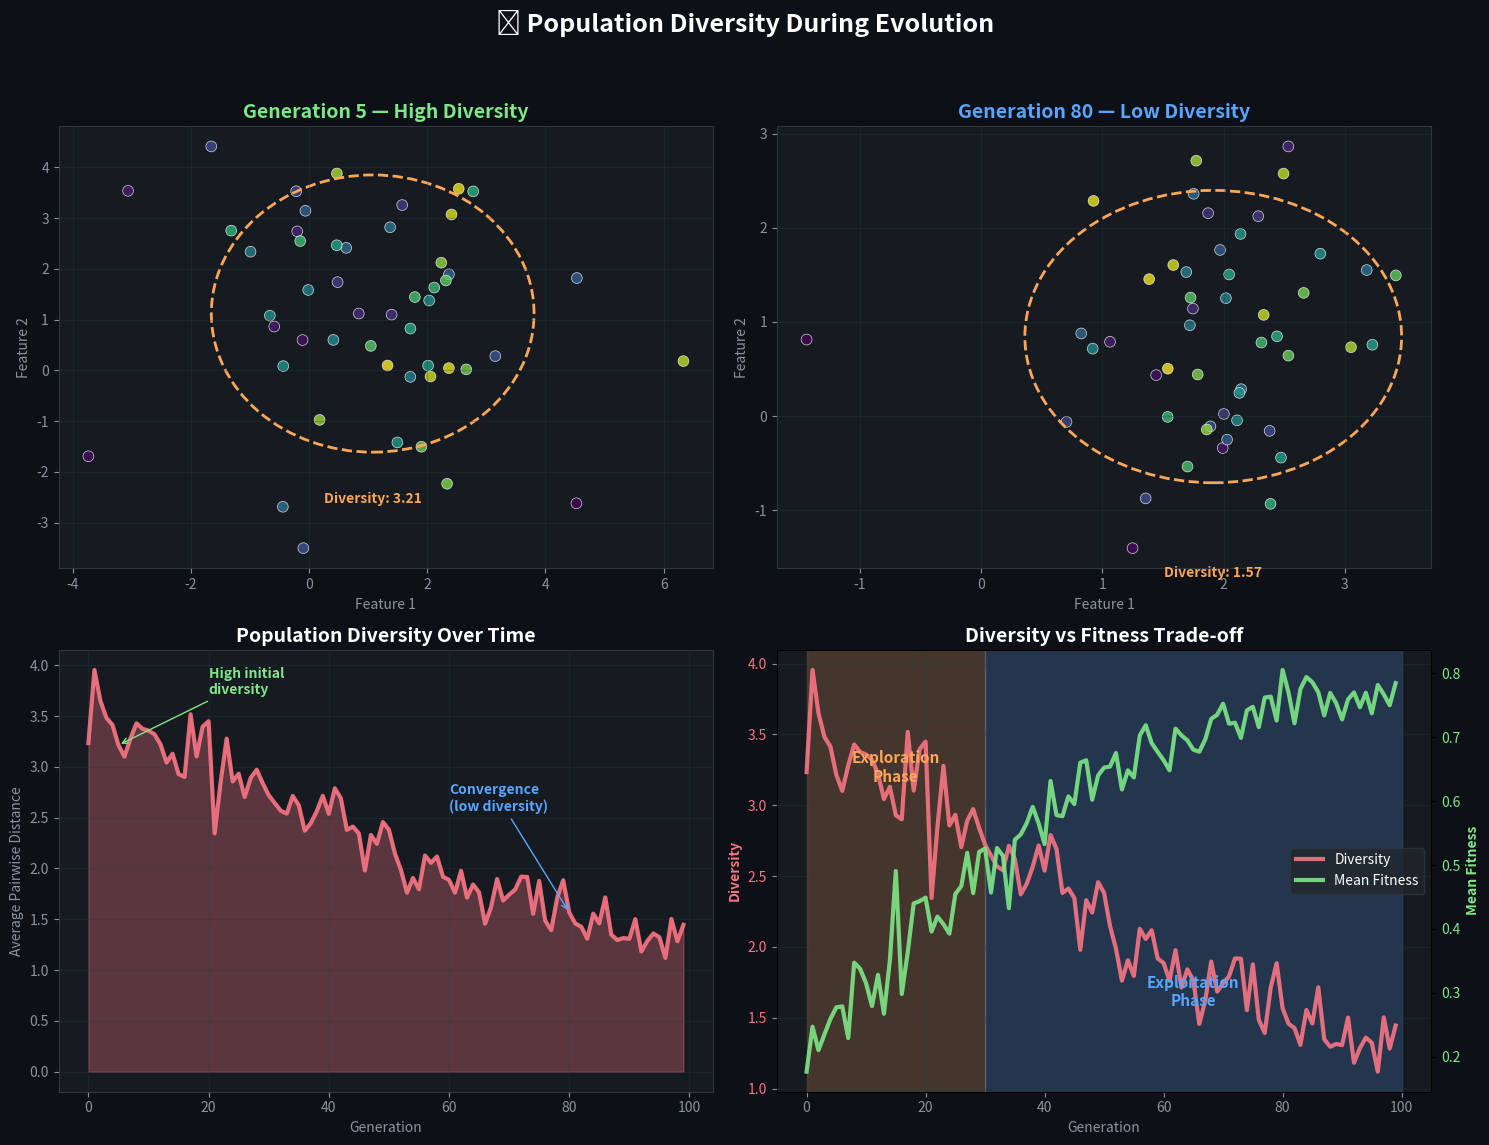

Python code for this plot: (Note: this script raises an exception after producing the figure.)
#!/usr/bin/env python3
"""Visualize population diversity over generations."""

import numpy as np
import matplotlib.pyplot as plt
from matplotlib.colors import LinearSegmentedColormap
import os

def create_population_diversity():
    """Show how population diversity changes during evolution."""
    np.random.seed(42)
    
    fig, axes = plt.subplots(2, 2, figsize=(15, 12), facecolor='#0d1117')
    fig.suptitle('🌟 Population Diversity During Evolution', 
                 fontsize=18, fontweight='bold', color='white', y=0.95)
    
    for row in axes:
        for ax in row:
            ax.set_facecolor('#161b22')
            ax.tick_params(colors='#8b949e')
            for spine in ax.spines.values():
                spine.set_color('#30363d')
    
    # Generate simulated evolution data
    n_generations = 100
    population_size = 50
    n_features = 2  # 2D feature space for visualization
    
    # Initialize diverse population
    generations = []
    diversity_scores = []
    mean_fitness = []
    
    for gen in range(n_generations):
        # Population becomes less diverse and fitter over time
        diversity_factor = np.exp(-gen / 40)  # Exponential decay
        fitness_factor = 1 - np.exp(-gen / 30)  # Fitness improvement
        
        if gen == 0:
            # Initial random population (high diversity)
            pop = np.random.multivariate_normal([0, 0], [[4, 0.5], [0.5, 4]], population_size)
            fitness = np.random.exponential(0.2, population_size)
        else:
            # Population converges towards best solutions
            center = np.array([2, 1])  # Target convergence point
            spread = diversity_factor * 3 + 0.2
            pop = np.random.multivariate_normal(center, [[spread, 0.1], [0.1, spread]], population_size)
            
            # Add some outliers (exploration)
            n_outliers = max(1, int(population_size * diversity_factor * 0.3))
            outliers = np.random.multivariate_normal([0, 0], [[6, 0], [0, 6]], n_outliers)
            pop[:n_outliers] = outliers
            
            # Fitness improves and becomes more consistent
            base_fitness = fitness_factor * 0.8
            fitness_var = (1 - fitness_factor) * 0.5 + 0.1
            fitness = np.random.normal(base_fitness, fitness_var, population_size)
            fitness = np.clip(fitness, 0, 1)
        
        generations.append(pop.copy())
        
        # Calculate diversity (average pairwise distance)
        distances = []
        for i in range(population_size):
            for j in range(i+1, population_size):
                dist = np.linalg.norm(pop[i] - pop[j])
                distances.append(dist)
        diversity_scores.append(np.mean(distances))
        mean_fitness.append(np.mean(fitness))
    
    # Plot 1: Early generation (high diversity)
    ax = axes[0, 0]
    early_gen = 5
    pop = generations[early_gen]
    fitness_colors = plt.cm.viridis(np.linspace(0, 1, population_size))
    
    scatter = ax.scatter(pop[:, 0], pop[:, 1], c=range(population_size), 
                        cmap='viridis', s=60, alpha=0.8, edgecolors='white', linewidth=0.5)
    ax.set_title(f'Generation {early_gen} — High Diversity', color='#7ee787', 
                fontsize=14, fontweight='bold')
    ax.set_xlabel('Feature 1', color='#8b949e')
    ax.set_ylabel('Feature 2', color='#8b949e')
    ax.grid(True, alpha=0.3, color='#30363d')
    
    # Add diversity circle
    center = np.mean(pop, axis=0)
    radius = np.std(pop) * 1.5
    circle = plt.Circle(center, radius, fill=False, color='#ffa657', linestyle='--', linewidth=2)
    ax.add_patch(circle)
    ax.text(center[0], center[1]-radius-1, f'Diversity: {diversity_scores[early_gen]:.2f}', 
            ha='center', color='#ffa657', fontweight='bold')
    
    # Plot 2: Late generation (low diversity, converged)
    ax = axes[0, 1]
    late_gen = 80
    pop = generations[late_gen]
    
    scatter = ax.scatter(pop[:, 0], pop[:, 1], c=range(population_size), 
                        cmap='viridis', s=60, alpha=0.8, edgecolors='white', linewidth=0.5)
    ax.set_title(f'Generation {late_gen} — Low Diversity', color='#58a6ff', 
                fontsize=14, fontweight='bold')
    ax.set_xlabel('Feature 1', color='#8b949e')
    ax.set_ylabel('Feature 2', color='#8b949e')
    ax.grid(True, alpha=0.3, color='#30363d')
    
    # Add diversity circle  
    center = np.mean(pop, axis=0)
    radius = np.std(pop) * 1.5
    circle = plt.Circle(center, radius, fill=False, color='#ffa657', linestyle='--', linewidth=2)
    ax.add_patch(circle)
    ax.text(center[0], center[1]-radius-1, f'Diversity: {diversity_scores[late_gen]:.2f}', 
            ha='center', color='#ffa657', fontweight='bold')
    
    # Plot 3: Diversity over time
    ax = axes[1, 0]
    ax.plot(range(n_generations), diversity_scores, color='#f97583', linewidth=3, alpha=0.9)
    ax.fill_between(range(n_generations), diversity_scores, alpha=0.3, color='#f97583')
    ax.set_title('Population Diversity Over Time', color='white', fontsize=14, fontweight='bold')
    ax.set_xlabel('Generation', color='#8b949e')
    ax.set_ylabel('Average Pairwise Distance', color='#8b949e')
    ax.grid(True, alpha=0.3, color='#30363d')
    
    # Add annotations
    ax.annotate('High initial\ndiversity', xy=(5, diversity_scores[5]), xytext=(20, diversity_scores[5]+0.5),
                color='#7ee787', fontweight='bold', arrowprops=dict(arrowstyle='->', color='#7ee787'))
    ax.annotate('Convergence\n(low diversity)', xy=(80, diversity_scores[80]), xytext=(60, diversity_scores[80]+1),
                color='#58a6ff', fontweight='bold', arrowprops=dict(arrowstyle='->', color='#58a6ff'))
    
    # Plot 4: Fitness vs Diversity trade-off
    ax = axes[1, 1]
    
    # Dual y-axis plot
    ax2 = ax.twinx()
    
    # Plot diversity (left axis)
    line1 = ax.plot(range(n_generations), diversity_scores, color='#f97583', 
                    linewidth=3, alpha=0.9, label='Diversity')
    ax.set_ylabel('Diversity', color='#f97583', fontweight='bold')
    ax.tick_params(axis='y', labelcolor='#f97583')
    
    # Plot fitness (right axis) 
    line2 = ax2.plot(range(n_generations), mean_fitness, color='#7ee787', 
                     linewidth=3, alpha=0.9, label='Mean Fitness')
    ax2.set_ylabel('Mean Fitness', color='#7ee787', fontweight='bold')
    ax2.tick_params(axis='y', labelcolor='#7ee787')
    
    ax.set_title('Diversity vs Fitness Trade-off', color='white', fontsize=14, fontweight='bold')
    ax.set_xlabel('Generation', color='#8b949e')
    ax.grid(True, alpha=0.3, color='#30363d')
    
    # Combined legend
    lines = line1 + line2
    labels = [l.get_label() for l in lines]
    ax.legend(lines, labels, loc='center right', facecolor='#21262d', 
             edgecolor='#30363d', labelcolor='white')
    
    # Add exploration vs exploitation phases
    ax.axvspan(0, 30, alpha=0.2, color='#ffa657', label='Exploration')
    ax.axvspan(30, 100, alpha=0.2, color='#58a6ff', label='Exploitation')
    ax.text(15, max(diversity_scores)*0.8, 'Exploration\nPhase', ha='center', 
            color='#ffa657', fontweight='bold', fontsize=11)
    ax.text(65, max(diversity_scores)*0.4, 'Exploitation\nPhase', ha='center', 
            color='#58a6ff', fontweight='bold', fontsize=11)
    
    plt.tight_layout(rect=[0, 0, 1, 0.92])
    
    out = os.path.expanduser('~/.openclaw/workspace/genlang/examples/population_diversity.png')
    plt.savefig(out, dpi=150, facecolor='#0d1117', bbox_inches='tight')
    plt.close()
    print(f"Saved: {out}")
    return out

if __name__ == '__main__':
    create_population_diversity()